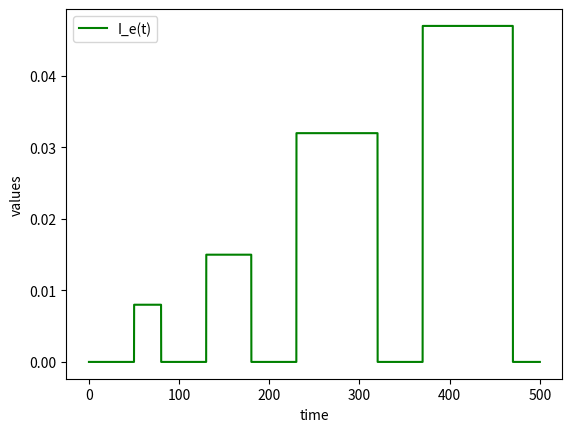

This figure's Python source: (Note: this script raises an exception after producing the figure.)
import numpy as np
from scipy.integrate import odeint
import matplotlib.pyplot as plt


def a_m(V):
    return 0.1 * (V + 40) / (1 - np.exp(-0.1 * (V + 40)))


def a_h(V):
    return 0.07 * np.exp(-0.05 * (V + 65))


def b_m(V):
    return 4 * np.exp(-0.0556 * (V + 65))


def b_h(V):
    return 1 / (1 + np.exp(-0.1 * (V + 35)))


def a_n(V):
    return 0.01 * (V + 55) / (1 - np.exp(-0.1 * (V + 55)))


def b_n(V):
    return 0.125 * np.exp(-0.0125 * (V + 65))


t1 = 30
t2 = 50
t3 = 90
t4 = 100
t_zero = 50


def calc_I_inj_1(N, T, t):
    res_ms = np.zeros(T + 1)

    I1 = 8 / 1000
    I2 = 15 / 1000
    I3 = 32 / 1000
    I4 = 47 / 1000

    res_ms[t_zero:t_zero + t1] = I1
    res_ms[t1 + 2 * t_zero:t1 + t2 + 2 * t_zero] = I2
    res_ms[t1 + t2 + 3 * t_zero:t1 + t2 + t3 + 3 * t_zero] = I3
    res_ms[t1 + t2 + t3 + 4 * t_zero:t1 + t2 + t3 + t4 + 4 * t_zero] = I4

    res = np.zeros(N)
    for i in range(N):
        res[i] = res_ms[int(t[i])]

    return res


def calc_I_inj_2(N, T, t):
    res_ms = np.zeros(T + 1)
    I = [0, 60 / 1000, 0, 180 / 1000]
    for i in range(T):
        res_ms[i] = I[i % 4]

    res = np.zeros(N)
    for i in range(N):
        res[i] = res_ms[int(t[i])]

    return res


def model(z, t, I):
    V = z[0]
    n = z[1]
    m = z[2]
    h = z[3]

    dVdt = (I - (g_K * n ** 4 * (V - E_K) + g_Na * m ** 3 * h * (V - E_Na) + g_L * (V - E_L))) / c_m
    dndt = a_n(V) * (1 - n) - b_n(V) * n
    dmdt = a_m(V) * (1 - m) - b_m(V) * m
    dhdt = a_h(V) * (1 - h) - b_h(V) * h
    dzdt = [dVdt, dndt, dmdt, dhdt]

    return dzdt


def solve(I_e, V, n, m, h, z0):
    V[0] = z0[0]
    n[0] = z0[1]
    m[0] = z0[2]
    h[0] = z0[3]
    for i in range(1, N):
        tspan = [t[i - 1], t[i]]
        z = odeint(model, z0, tspan, args=(I_e[i],))
        V[i] = z[1][0]
        n[i] = z[1][1]
        m[i] = z[1][2]
        h[i] = z[1][3]
        z0 = z[1]


def save_plots(path, I_e, V, n, m, h):
    plt.plot(t, I_e, 'g', label='I_e(t)')
    plt.xlabel('time')
    plt.ylabel('values')
    plt.legend(loc='best')
    plt.savefig(path + "/I_e(t)")
    plt.close()

    plt.plot(t, V, 'g', label='V(t)')
    plt.xlabel('time')
    plt.ylabel('values')
    plt.legend(loc='best')
    plt.savefig(path + "/V(t)")
    plt.close()

    plt.plot(t, n, 'b', label='n(t)')
    plt.xlabel('time')
    plt.ylabel('values')
    plt.legend(loc='best')

    plt.plot(t, m, 'r', label='m(t)')
    plt.xlabel('time')
    plt.ylabel('values')
    plt.legend(loc='best')

    plt.plot(t, h, 'y', label='h(t)')
    plt.xlabel('time')
    plt.ylabel('values')
    plt.legend(loc='best')
    plt.savefig(path + "/n(t), m(t), h(t)")
    plt.close()


def save_phase_space_plots(path, I_e, V, n, m, h):
    time_start = np.array([t_zero, 2 * t_zero + t1, t1 + t2 + 3 * t_zero, t1 + t2 + t3 + 4 * t_zero]) * N // (T + 1)
    time_end = np.array(
        [t_zero + t1, 2 * t_zero + t1 + t2, t1 + t2 + 3 * t_zero + t3, t1 + t2 + t3 + 4 * t_zero + t4]) * N // (T + 1)

    for i in range(len(time_start)):
        plt.plot(n[time_start[i]:time_end[i]], V[time_start[i]:time_end[i]], 'g', label='V(n)')
        plt.xlabel('time')
        plt.ylabel('values')
        plt.legend(loc='best')
        plt.savefig(path + "/V(n)_" + str(i))
        plt.close()

        plt.plot(m[time_start[i]:time_end[i]], V[time_start[i]:time_end[i]], 'g', label='V(m)')
        plt.xlabel('time')
        plt.ylabel('values')
        plt.legend(loc='best')
        plt.savefig(path + "/V(m)_" + str(i))
        plt.close()

        plt.plot(h[time_start[i]:time_end[i]], V[time_start[i]:time_end[i]], 'g', label='V(h)')
        plt.xlabel('time')
        plt.ylabel('values')
        plt.legend(loc='best')
        plt.savefig(path + "/V(h)_" + str(i))
        plt.close()


if __name__ == "__main__":
    g_L = 0.003
    g_K = 0.36
    g_Na = 1.2
    E_L = -54.387
    E_K = -77
    E_Na = 50
    c_m = 0.01

    z0 = [-65, 0.31, 0.053, 0.6]  # V0, n0, m0, h0

    N = 10000
    T = 500

    # time points
    t = np.linspace(0, T, N)
    I_e = calc_I_inj_1(N, T, t)

    V = np.empty_like(t)
    n = np.empty_like(t)
    m = np.empty_like(t)
    h = np.empty_like(t)

    solve(I_e, V, n, m, h, z0)
    path = "data/simulation1"
    save_plots(path, I_e, V, n, m, h)
    save_phase_space_plots(path, I_e, V, n, m, h)

    z0 = [-65, 0.3, 0.05, 0.6]  # V0, n0, m0, h0
    N = 10000
    T = 200
    t = np.linspace(0, T, N)
    I_e = calc_I_inj_2(N, T, t)

    V = np.empty_like(t)
    n = np.empty_like(t)
    m = np.empty_like(t)
    h = np.empty_like(t)

    solve(I_e, V, n, m, h, z0)
    path = "data/simulation2"
    save_plots(path, I_e, V, n, m, h)
